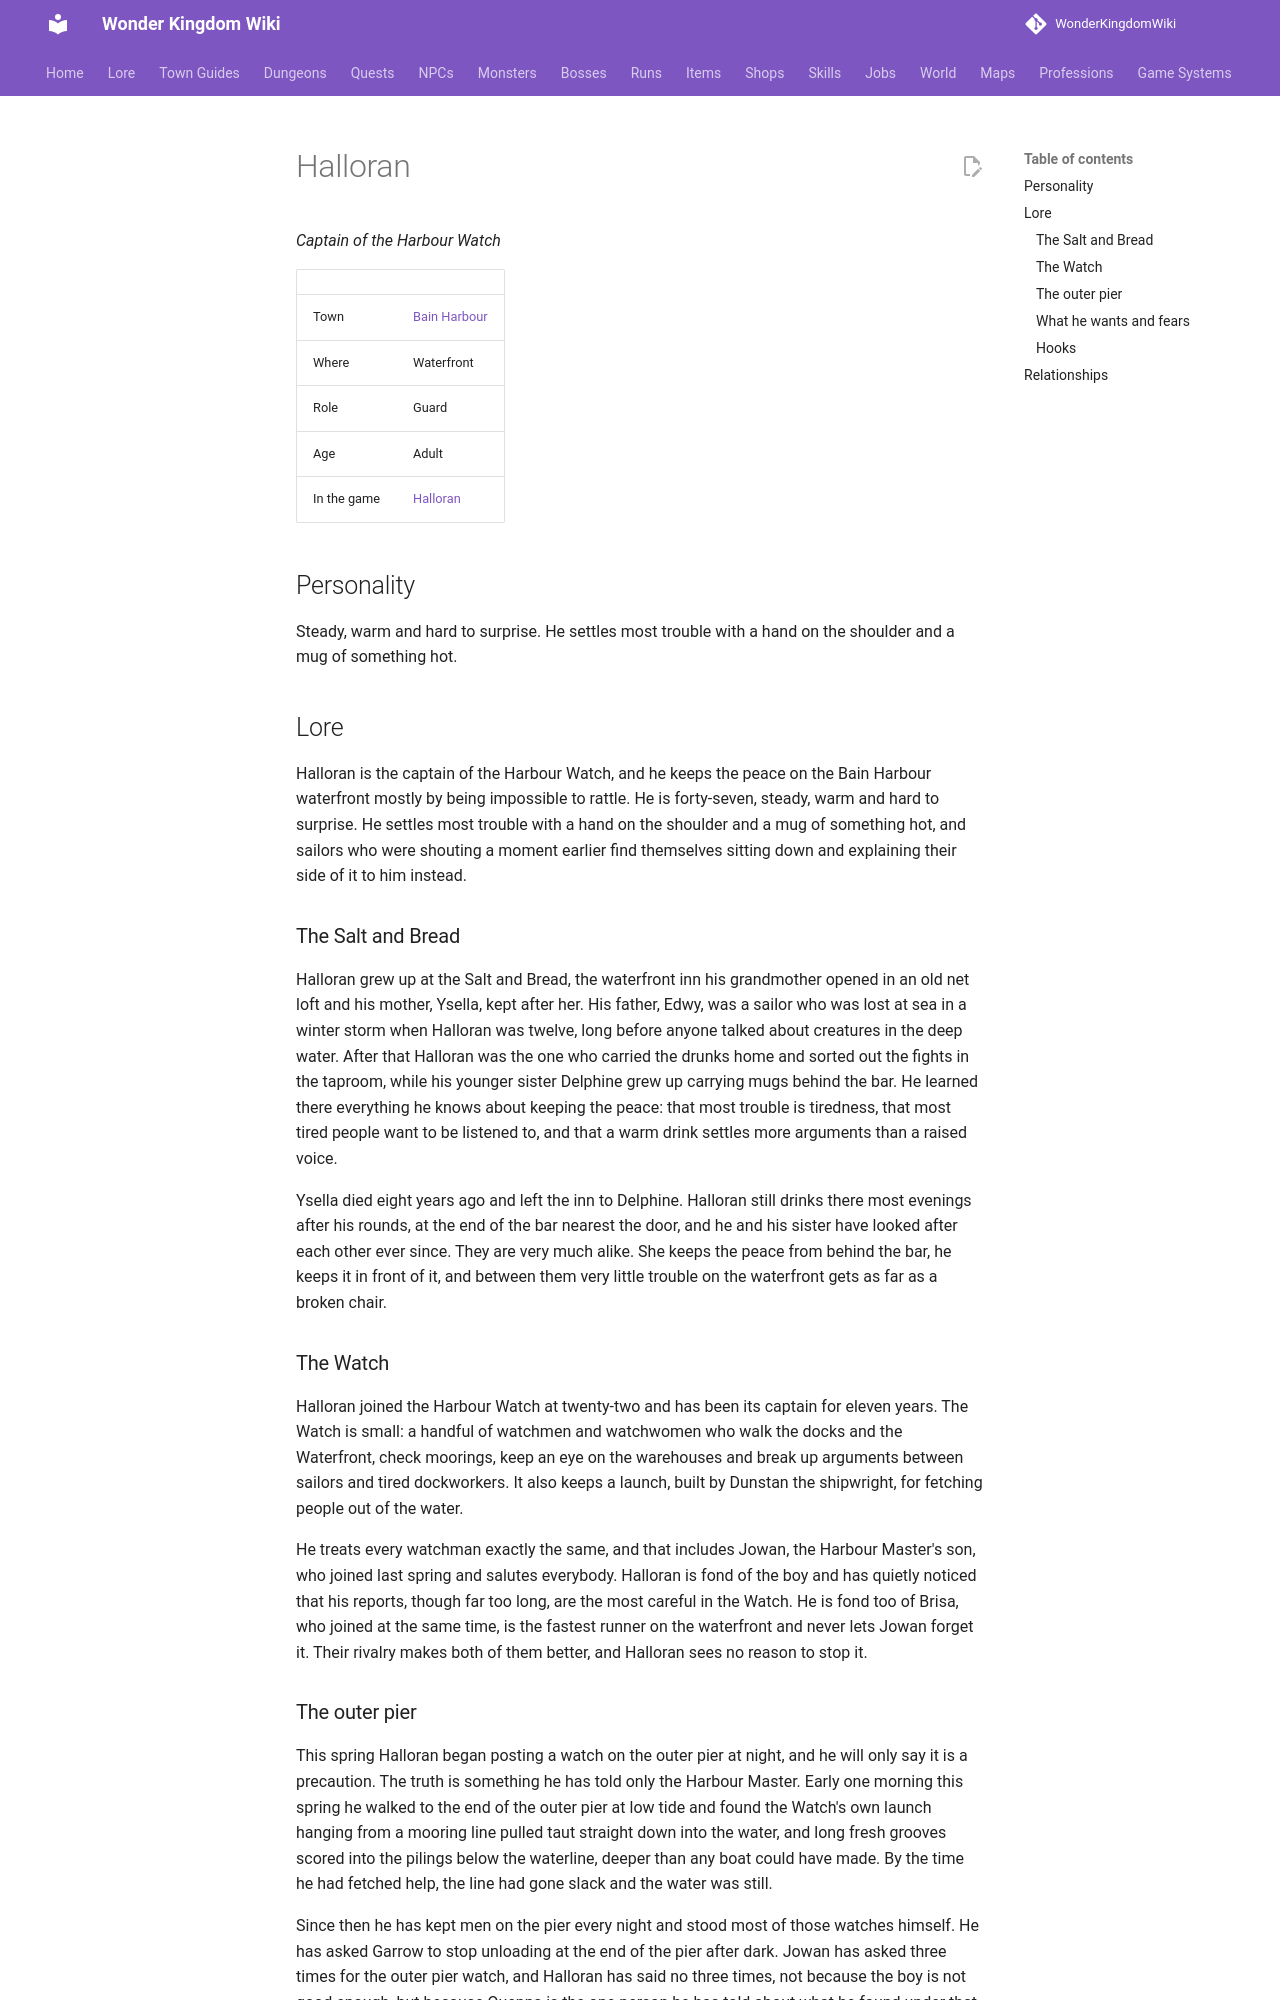

repository: alonohana627/WonderKingdomWiki · page: lore/people/bain-harbour/halloran/index.html · generator: mkdocs

<!-- Generated by tools/people.py from data/people/. Do not edit: changes are overwritten. -->

# Halloran

*Captain of the Harbour Watch*

|  |  |
|---|---|
| Town | [Bain Harbour](../../towns/bain-harbour.md) |
| Where | Waterfront |
| Role | Guard |
| Age | Adult |
| In the game | [Halloran](../../../npcs/halloran.md) |

## Personality

Steady, warm and hard to surprise. He settles most trouble with a hand on the shoulder and a mug of something hot.

## Lore

Halloran is the captain of the Harbour Watch, and he keeps the peace on the Bain Harbour waterfront mostly by being impossible to rattle. He is forty-seven, steady, warm and hard to surprise. He settles most trouble with a hand on the shoulder and a mug of something hot, and sailors who were shouting a moment earlier find themselves sitting down and explaining their side of it to him instead.

### The Salt and Bread

Halloran grew up at the Salt and Bread, the waterfront inn his grandmother opened in an old net loft and his mother, Ysella, kept after her. His father, Edwy, was a sailor who was lost at sea in a winter storm when Halloran was twelve, long before anyone talked about creatures in the deep water. After that Halloran was the one who carried the drunks home and sorted out the fights in the taproom, while his younger sister Delphine grew up carrying mugs behind the bar. He learned there everything he knows about keeping the peace: that most trouble is tiredness, that most tired people want to be listened to, and that a warm drink settles more arguments than a raised voice.

Ysella died eight years ago and left the inn to Delphine. Halloran still drinks there most evenings after his rounds, at the end of the bar nearest the door, and he and his sister have looked after each other ever since. They are very much alike. She keeps the peace from behind the bar, he keeps it in front of it, and between them very little trouble on the waterfront gets as far as a broken chair.

### The Watch

Halloran joined the Harbour Watch at twenty-two and has been its captain for eleven years. The Watch is small: a handful of watchmen and watchwomen who walk the docks and the Waterfront, check moorings, keep an eye on the warehouses and break up arguments between sailors and tired dockworkers. It also keeps a launch, built by Dunstan the shipwright, for fetching people out of the water.

He treats every watchman exactly the same, and that includes Jowan, the Harbour Master's son, who joined last spring and salutes everybody. Halloran is fond of the boy and has quietly noticed that his reports, though far too long, are the most careful in the Watch. He is fond too of Brisa, who joined at the same time, is the fastest runner on the waterfront and never lets Jowan forget it. Their rivalry makes both of them better, and Halloran sees no reason to stop it.
